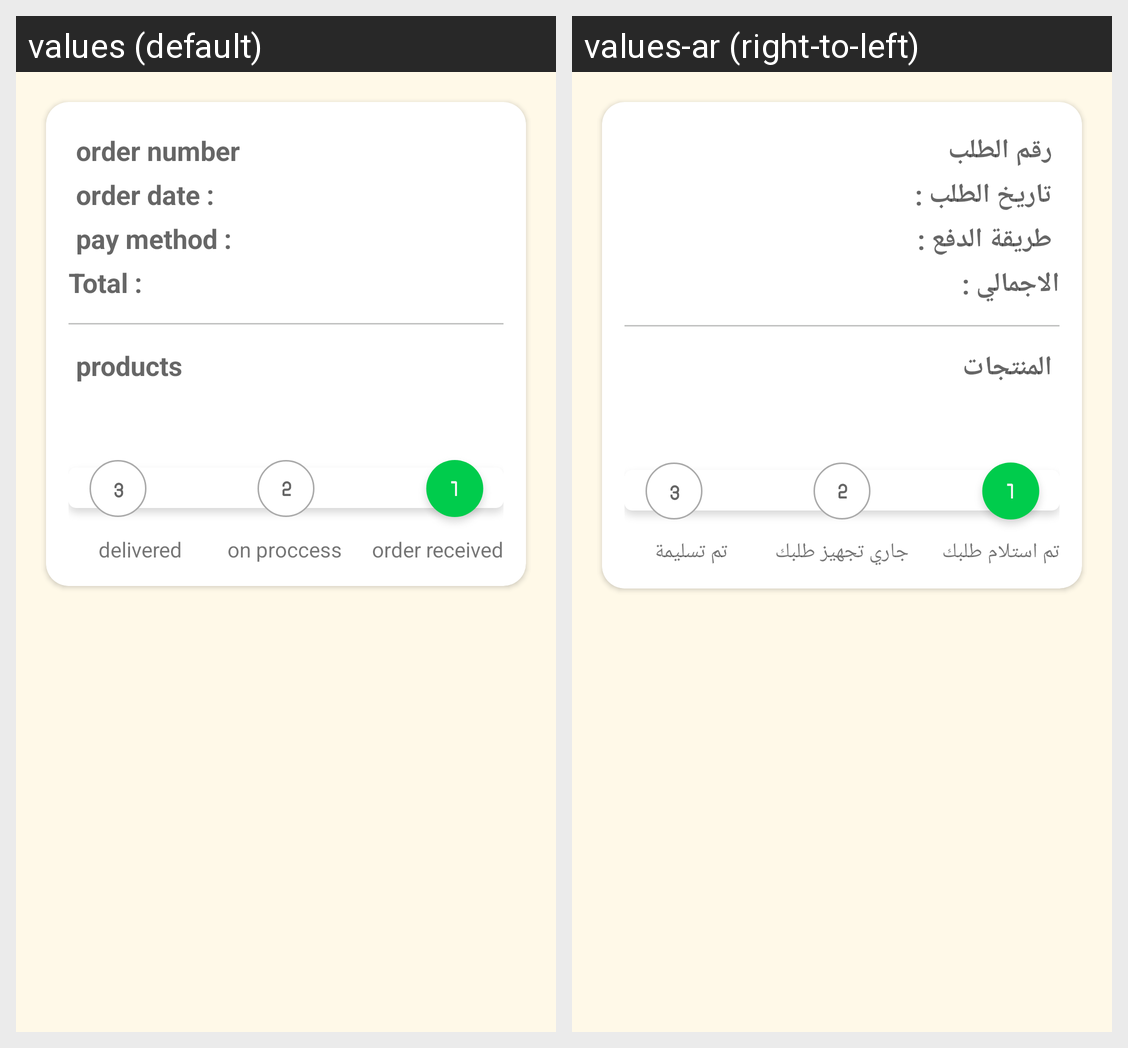

For this localized Android screen grid, give each drawn string resource with its value in every locale shown.
Android screen res/layout/fragment_order_details.xml rendered under 2 locales, left to right: values (default), values-ar (right-to-left). Device: Nexus 5 (rendered at 1080×1920; each locale shown at half size, 540×960, under a caption strip naming it); theme Theme.MaraeiAlShamalia.
Strings drawn on this screen, with the default value and each locale's value (text and hints the layout hard-codes, and strings that could not be matched under every locale, appear in the picture but are not listed):

order_number
  values: order number
  values-ar: رقم الطلب

order_date
  values: order date :
  values-ar: تاريخ الطلب :

pay_method
  values: pay method :
  values-ar: طريقة الدفع :

total
  values: Total :
  values-ar: الاجمالي :

products
  values: products
  values-ar: المنتجات

delivered
  values: delivered
  values-ar: تم تسليمة

on_proccess
  values: on proccess
  values-ar: جاري تجهيز طلبك

received
  values: order received
  values-ar: تم استلام طلبك
